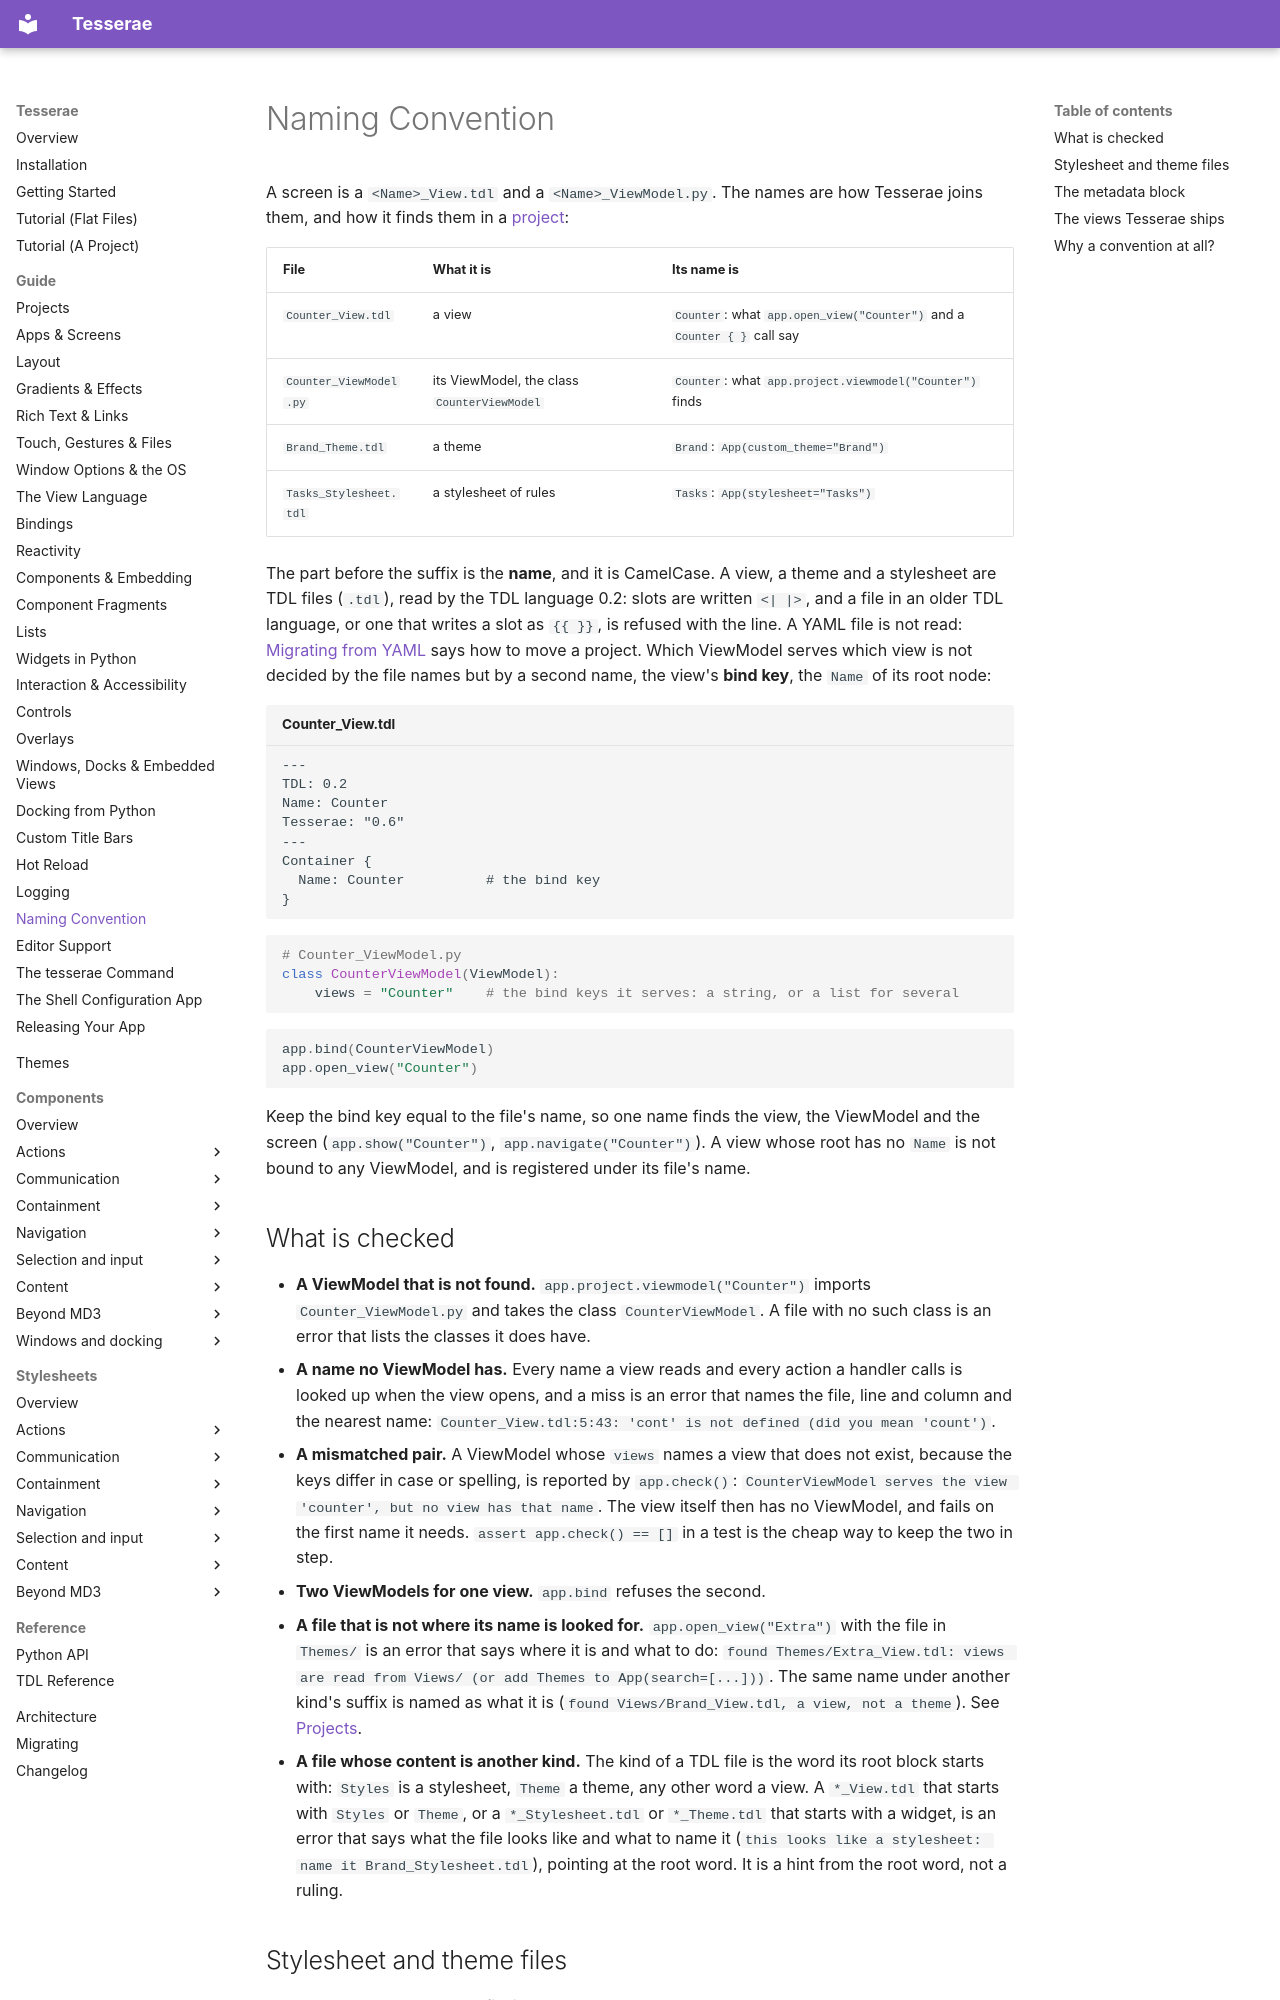

repository: mindderivative/tess-ui · page: guide/naming-convention/index.html · generator: mkdocs

# Naming Convention

A screen is a `<Name>_View.tdl` and a `<Name>_ViewModel.py`. The names are how Tesserae joins them, and how it
finds them in a [project](projects.md):

|File|What it is|Its name is|
|---|---|---|
|`Counter_View.tdl`|a view|`Counter`: what `app.open_view("Counter")` and a `Counter { }` call say|
|`Counter_ViewModel.py`|its ViewModel, the class `CounterViewModel`|`Counter`: what `app.project.viewmodel("Counter")` finds|
|`Brand_Theme.tdl`|a theme|`Brand`: `App(custom_theme="Brand")`|
|`Tasks_Stylesheet.tdl`|a stylesheet of rules|`Tasks`: `App(stylesheet="Tasks")`|

The part before the suffix is the **name**, and it is CamelCase. A view, a theme and a stylesheet are TDL files (`.tdl`), read by the TDL language 0.2: slots are written
`<| |>`, and a file in an older TDL language, or one that writes a slot as `{{ }}`, is refused with the line. A YAML file is not read: [Migrating from YAML](../migration.md#migrating-from-yaml) says how to move a project.
Which ViewModel serves which view is not decided by the file
names but by a second name, the view's **bind key**, the `Name` of its root node:

```text title="Counter_View.tdl"
---
TDL: 0.2
Name: Counter
Tesserae: "0.6"
---
Container {
  Name: Counter          # the bind key
}
```

```python
# Counter_ViewModel.py
class CounterViewModel(ViewModel):
    views = "Counter"    # the bind keys it serves: a string, or a list for several
```

```python
app.bind(CounterViewModel)
app.open_view("Counter")
```

Keep the bind key equal to the file's name, so one name finds the view, the ViewModel and the screen
(`app.show("Counter")`, `app.navigate("Counter")`). A view whose root has no `Name` is not bound to any ViewModel, and is
registered under its file's name.
